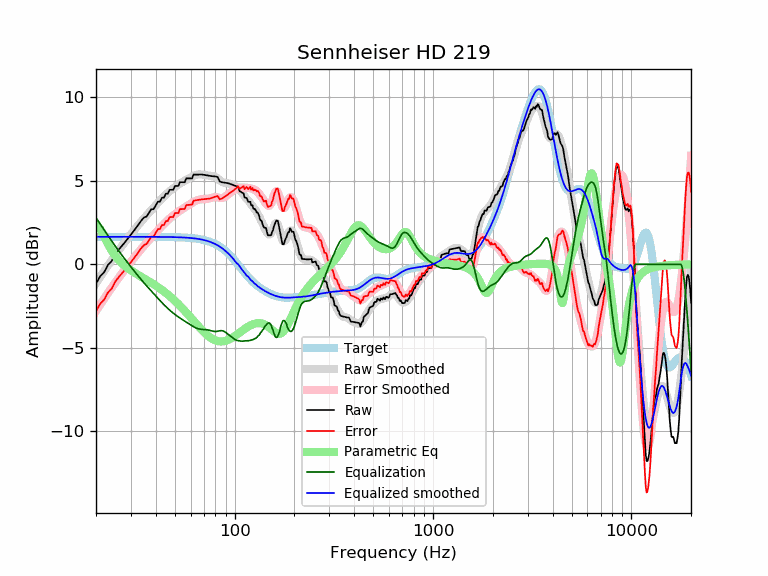

The data file committed next to this chart (first rows):
frequency, raw, error, smoothed, error_smoothed, equalization, parametric_eq, equalized_raw, equalized_smoothed, target
20, -1.16, -2.81, -1.14, -2.79, 2.79, 2.39, 1.63, 1.65, 1.65
21, -0.71, -2.35, -0.76, -2.41, 2.41, 2.11, 1.71, 1.65, 1.65
22, -0.46, -2.11, -0.41, -2.05, 2.05, 1.66, 1.59, 1.65, 1.65
23, -0.03, -1.68, -0.07, -1.71, 1.71, 1.21, 1.68, 1.65, 1.65
24, 0.19, -1.45, 0.25, -1.39, 1.39, 0.82, 1.59, 1.65, 1.65
25, 0.61, -1.04, 0.55, -1.09, 1.09, 0.51, 1.71, 1.65, 1.65
26, 0.87, -0.77, 0.83, -0.81, 0.81, 0.26, 1.69, 1.65, 1.65
27, 1.10, -0.55, 1.10, -0.55, 0.55, 0.07, 1.65, 1.65, 1.65
28, 1.33, -0.32, 1.34, -0.30, 0.30, -0.10, 1.63, 1.65, 1.65
29, 1.55, -0.10, 1.58, -0.07, 0.07, -0.24, 1.62, 1.65, 1.65
30, 1.77, 0.13, 1.80, 0.16, -0.16, -0.36, 1.62, 1.65, 1.65
31, 2.00, 0.35, 2.02, 0.37, -0.37, -0.47, 1.63, 1.65, 1.65
32, 2.22, 0.57, 2.22, 0.57, -0.57, -0.57, 1.64, 1.65, 1.65
33, 2.43, 0.79, 2.41, 0.77, -0.77, -0.67, 1.67, 1.65, 1.65
34, 2.65, 1.01, 2.60, 0.95, -0.95, -0.76, 1.70, 1.65, 1.65
35, 2.81, 1.16, 2.77, 1.12, -1.12, -0.85, 1.68, 1.65, 1.65
36, 2.86, 1.22, 2.93, 1.29, -1.29, -0.93, 1.57, 1.65, 1.65
37, 3.08, 1.44, 3.09, 1.45, -1.45, -1.02, 1.63, 1.64, 1.64
38, 3.30, 1.66, 3.24, 1.60, -1.60, -1.10, 1.70, 1.64, 1.64
39, 3.30, 1.65, 3.39, 1.75, -1.75, -1.19, 1.55, 1.64, 1.64
40, 3.52, 1.88, 3.53, 1.89, -1.89, -1.27, 1.63, 1.64, 1.64
41, 3.75, 2.10, 3.67, 2.03, -2.03, -1.36, 1.72, 1.64, 1.64
42, 3.75, 2.11, 3.81, 2.16, -2.16, -1.45, 1.59, 1.64, 1.64
43, 3.99, 2.35, 3.93, 2.29, -2.29, -1.53, 1.69, 1.64, 1.64
44, 3.99, 2.35, 4.05, 2.42, -2.42, -1.62, 1.57, 1.64, 1.64
45, 4.22, 2.59, 4.17, 2.53, -2.53, -1.71, 1.69, 1.64, 1.64
46, 4.23, 2.59, 4.27, 2.64, -2.64, -1.81, 1.59, 1.64, 1.64
47, 4.46, 2.82, 4.37, 2.74, -2.74, -1.90, 1.72, 1.63, 1.63
48, 4.46, 2.83, 4.46, 2.83, -2.83, -1.99, 1.63, 1.63, 1.63
49, 4.46, 2.83, 4.55, 2.92, -2.92, -2.09, 1.54, 1.63, 1.63
50, 4.69, 3.06, 4.63, 3.00, -3.00, -2.18, 1.69, 1.63, 1.63
51, 4.69, 3.07, 4.70, 3.08, -3.08, -2.28, 1.62, 1.62, 1.62
52, 4.69, 3.07, 4.77, 3.15, -3.15, -2.38, 1.54, 1.62, 1.62
53, 4.92, 3.30, 4.83, 3.22, -3.22, -2.48, 1.70, 1.62, 1.62
54, 4.92, 3.30, 4.89, 3.28, -3.28, -2.58, 1.64, 1.61, 1.61
55, 4.91, 3.31, 4.95, 3.34, -3.34, -2.68, 1.57, 1.61, 1.61
56, 4.91, 3.31, 5.00, 3.40, -3.40, -2.78, 1.51, 1.60, 1.60
57, 5.14, 3.54, 5.05, 3.46, -3.46, -2.88, 1.68, 1.60, 1.60
58, 5.14, 3.55, 5.10, 3.51, -3.51, -2.98, 1.63, 1.59, 1.59
59, 5.14, 3.56, 5.15, 3.57, -3.57, -3.08, 1.57, 1.58, 1.58
60, 5.14, 3.56, 5.20, 3.62, -3.62, -3.18, 1.52, 1.58, 1.58
61, 5.14, 3.57, 5.25, 3.68, -3.68, -3.28, 1.46, 1.57, 1.57
62, 5.37, 3.81, 5.29, 3.73, -3.73, -3.37, 1.64, 1.56, 1.56
63, 5.37, 3.82, 5.32, 3.77, -3.77, -3.47, 1.60, 1.55, 1.55
64, 5.37, 3.83, 5.35, 3.81, -3.81, -3.56, 1.56, 1.54, 1.54
65, 5.37, 3.85, 5.37, 3.84, -3.84, -3.65, 1.53, 1.53, 1.53
66, 5.38, 3.86, 5.38, 3.87, -3.87, -3.74, 1.51, 1.51, 1.51
67, 5.38, 3.88, 5.38, 3.88, -3.88, -3.82, 1.50, 1.50, 1.50
68, 5.37, 3.89, 5.38, 3.89, -3.89, -3.91, 1.48, 1.49, 1.49
69, 5.37, 3.90, 5.37, 3.90, -3.90, -3.98, 1.47, 1.47, 1.47
70, 5.36, 3.90, 5.36, 3.90, -3.90, -4.06, 1.45, 1.45, 1.45
71, 5.34, 3.91, 5.34, 3.91, -3.91, -4.13, 1.44, 1.44, 1.44
72, 5.33, 3.91, 5.33, 3.91, -3.91, -4.19, 1.41, 1.42, 1.42
73, 5.31, 3.92, 5.32, 3.92, -3.92, -4.26, 1.39, 1.40, 1.40
74, 5.30, 3.93, 5.31, 3.94, -3.94, -4.31, 1.36, 1.37, 1.37
75, 5.29, 3.94, 5.30, 3.95, -3.95, -4.36, 1.33, 1.35, 1.35
76, 5.28, 3.96, 5.30, 3.97, -3.97, -4.41, 1.31, 1.32, 1.32
77, 5.28, 3.98, 5.29, 3.99, -3.99, -4.45, 1.28, 1.30, 1.30
78, 5.27, 4.00, 5.28, 4.01, -4.01, -4.49, 1.26, 1.27, 1.27
79, 5.27, 4.03, 5.26, 4.02, -4.02, -4.52, 1.25, 1.24, 1.24
... 553 more rows
